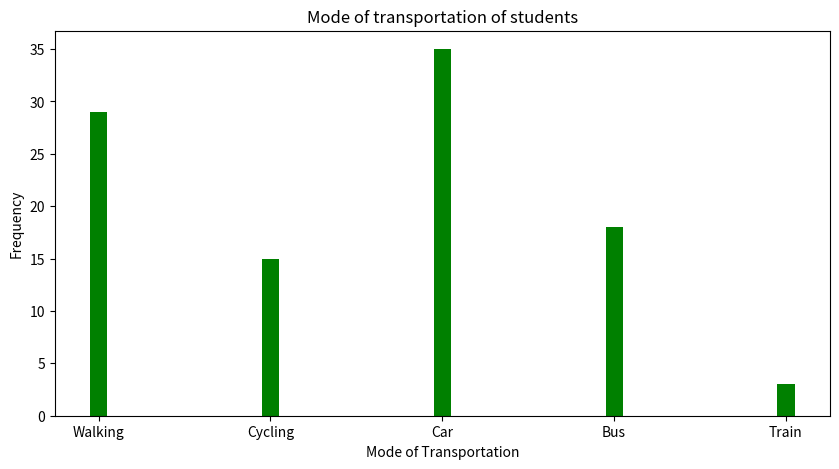

The script that saved this image:

import matplotlib.pyplot as plt
data = {'Walking': 29, 'Cycling': 15, 'Car': 35, 'Bus': 18, 'Train':3}
courses = list(data.keys())
values = list(data.values())
fig = plt.figure(figsize=(10, 5))
plt.bar(courses, values, color='green',width=0.1)
plt.xlabel("Mode of Transportation")
plt.ylabel("Frequency")
plt.title("Mode of transportation of students")
plt.show()